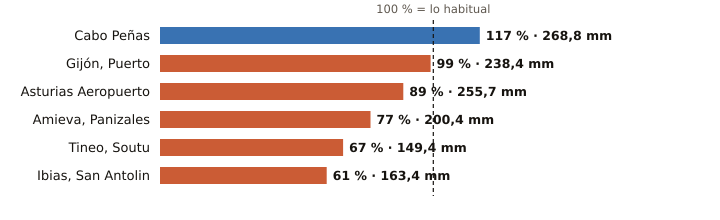

The file beside this chart, header and first rows:
estacion, provincia, indicativo, mm_otono, referencia_mm, pct, periodo_referencia, hasta, hora
Cabo Peñas, Asturias, 1210X, 268.8, 229.1, 117, 1997-2025, 2026-11-21, 3
Gijón, Puerto, Asturias, 1208H, 238.4, 240.2, 99, 1991-2020, 2026-11-21, 3
Asturias Aeropuerto, Asturias, 1212E, 255.7, 287.2, 89, 1991-2020, 2026-11-21, 3
Amieva, Panizales, Asturias, 1186P, 200.4, 261.8, 77, 2008-2025, 2026-11-21, 2
Tineo, Soutu, Asturias, 1272B, 149.4, 223.4, 67, 2009-2025, 2026-11-21, 3
Ibias, San Antolin, Asturias, 1309C, 163.4, 266.6, 61, 2008-2025, 2026-11-21, 2
